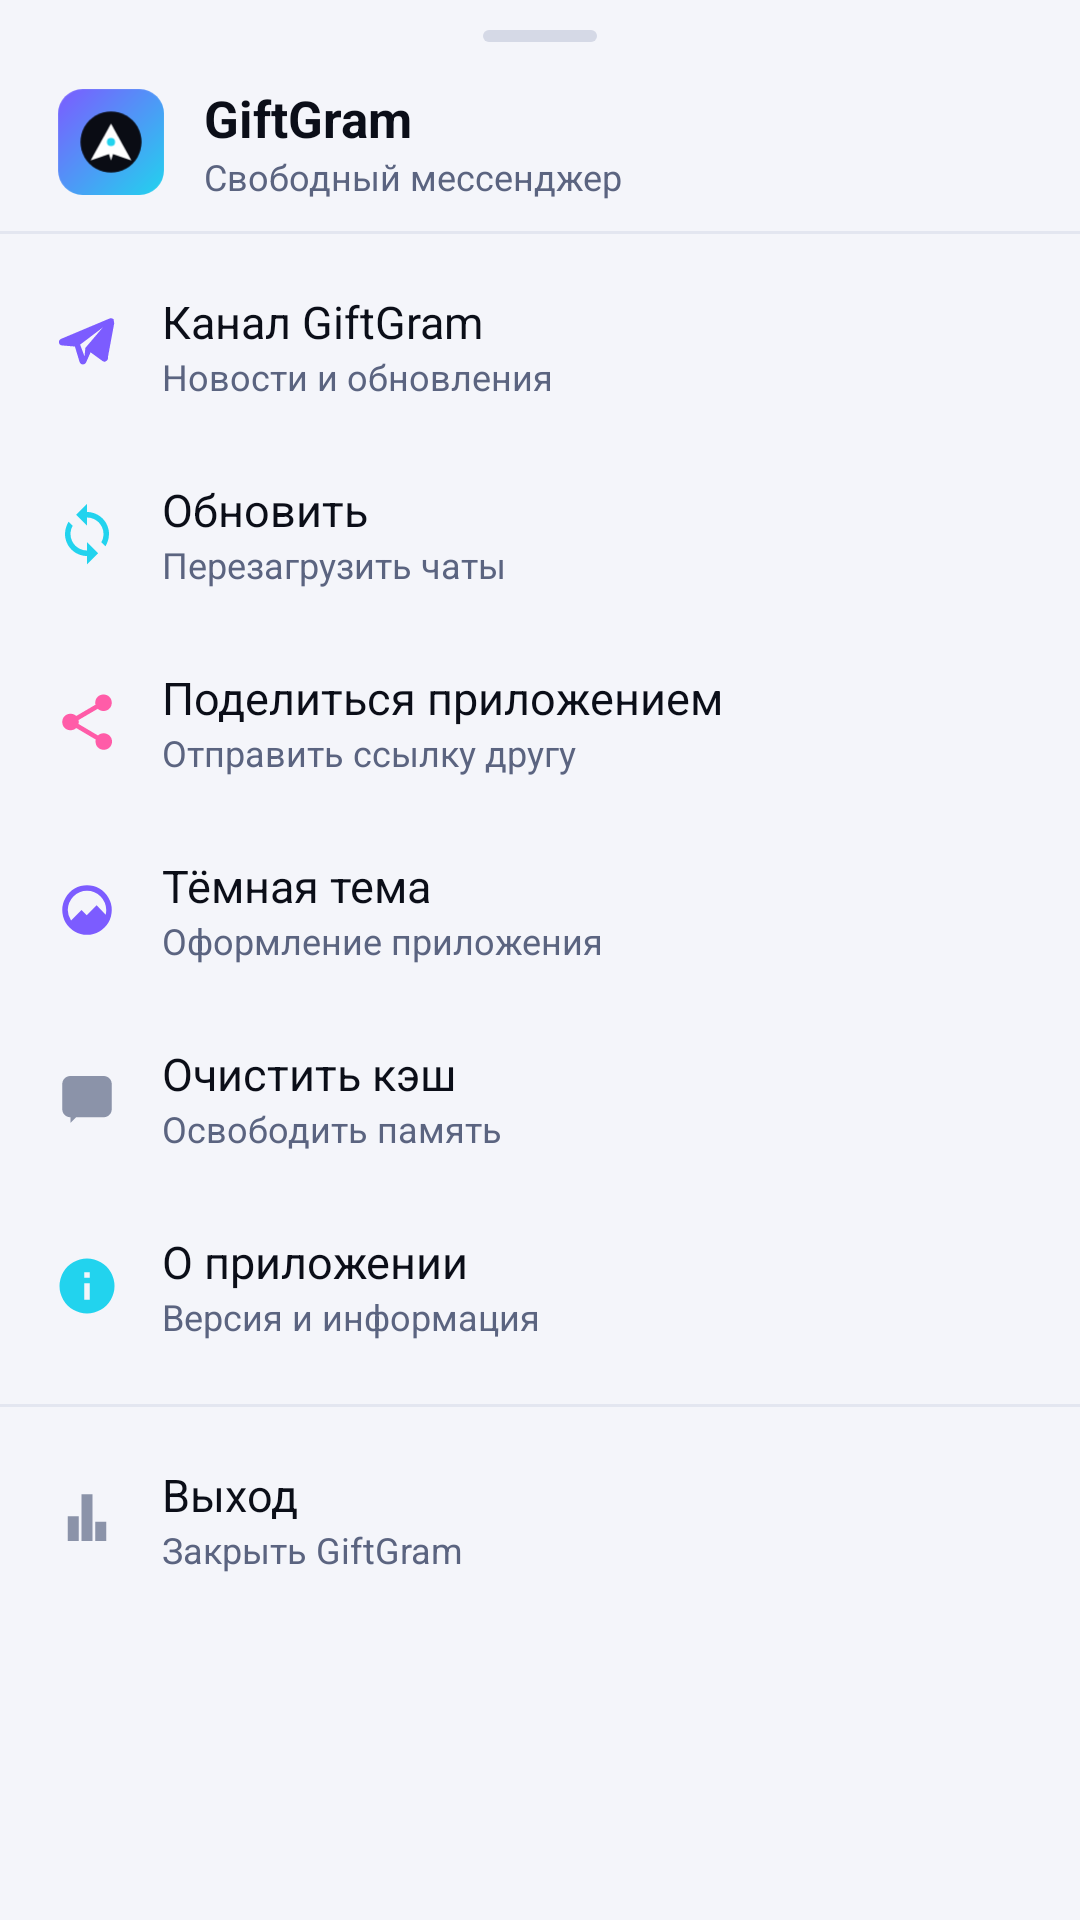

Layout XML and referenced resources for this Android screen:
<!-- AndroidManifest.xml: application theme Theme.GiftGram -->
<!-- res/layout/sheet_menu.xml -->
<?xml version="1.0" encoding="utf-8"?>
<LinearLayout xmlns:android="http://schemas.android.com/apk/res/android"
    android:layout_width="match_parent"
    android:layout_height="wrap_content"
    android:orientation="vertical"
    android:paddingBottom="14dp">

    <View
        android:layout_width="38dp"
        android:layout_height="4dp"
        android:layout_gravity="center_horizontal"
        android:layout_marginTop="10dp"
        android:layout_marginBottom="14dp"
        android:background="@drawable/bg_sheet_handle" />

    <LinearLayout
        android:layout_width="match_parent"
        android:layout_height="wrap_content"
        android:gravity="center_vertical"
        android:orientation="horizontal"
        android:paddingStart="18dp"
        android:paddingEnd="18dp"
        android:paddingBottom="10dp">

        <ImageView
            android:layout_width="38dp"
            android:layout_height="38dp"
            android:contentDescription="@string/app_name"
            android:src="@drawable/ic_giftgram_mark" />

        <LinearLayout
            android:layout_width="0dp"
            android:layout_height="wrap_content"
            android:layout_marginStart="12dp"
            android:layout_weight="1"
            android:orientation="vertical">

            <TextView
                android:layout_width="match_parent"
                android:layout_height="wrap_content"
                android:text="@string/sheet_title"
                android:textColor="@color/gg_text"
                android:textSize="17sp"
                android:textStyle="bold" />

            <TextView
                android:layout_width="match_parent"
                android:layout_height="wrap_content"
                android:text="@string/sheet_subtitle"
                android:textColor="@color/gg_muted"
                android:textSize="12sp" />
        </LinearLayout>
    </LinearLayout>

    <View
        android:layout_width="match_parent"
        android:layout_height="1dp"
        android:background="@color/gg_line" />

    <LinearLayout
        android:id="@+id/row_channel"
        style="@style/GiftGram.SheetRow"
        android:layout_marginTop="6dp">

        <ImageView
            android:layout_width="22dp"
            android:layout_height="22dp"
            android:contentDescription="@string/act_channel"
            android:src="@drawable/ic_gg_channel" />

        <LinearLayout
            android:layout_width="0dp"
            android:layout_height="wrap_content"
            android:layout_marginStart="14dp"
            android:layout_weight="1"
            android:orientation="vertical">

            <TextView
                style="@style/GiftGram.SheetRowTitle"
                android:text="@string/act_channel" />

            <TextView
                style="@style/GiftGram.SheetRowSub"
                android:text="@string/act_channel_sub" />
        </LinearLayout>
    </LinearLayout>

    <LinearLayout
        android:id="@+id/row_refresh"
        style="@style/GiftGram.SheetRow">

        <ImageView
            android:layout_width="22dp"
            android:layout_height="22dp"
            android:contentDescription="@string/act_refresh"
            android:src="@drawable/ic_gg_refresh" />

        <LinearLayout
            android:layout_width="0dp"
            android:layout_height="wrap_content"
            android:layout_marginStart="14dp"
            android:layout_weight="1"
            android:orientation="vertical">

            <TextView
                style="@style/GiftGram.SheetRowTitle"
                android:text="@string/act_refresh" />

            <TextView
                style="@style/GiftGram.SheetRowSub"
                android:text="@string/act_refresh_sub" />
        </LinearLayout>
    </LinearLayout>

    <LinearLayout
        android:id="@+id/row_share"
        style="@style/GiftGram.SheetRow">

        <ImageView
            android:layout_width="22dp"
            android:layout_height="22dp"
            android:contentDescription="@string/act_share"
            android:src="@drawable/ic_gg_share" />

        <LinearLayout
            android:layout_width="0dp"
            android:layout_height="wrap_content"
            android:layout_marginStart="14dp"
            android:layout_weight="1"
            android:orientation="vertical">

            <TextView
                style="@style/GiftGram.SheetRowTitle"
                android:text="@string/act_share" />

            <TextView
                style="@style/GiftGram.SheetRowSub"
                android:text="@string/act_share_sub" />
        </LinearLayout>
    </LinearLayout>

    <LinearLayout
        android:id="@+id/row_theme"
        style="@style/GiftGram.SheetRow">

        <ImageView
            android:layout_width="22dp"
            android:layout_height="22dp"
            android:contentDescription="@string/act_theme"
            android:src="@drawable/ic_gg_theme" />

        <LinearLayout
            android:layout_width="0dp"
            android:layout_height="wrap_content"
            android:layout_marginStart="14dp"
            android:layout_weight="1"
            android:orientation="vertical">

            <TextView
                style="@style/GiftGram.SheetRowTitle"
                android:text="@string/act_theme" />

            <TextView
                android:id="@+id/theme_state"
                style="@style/GiftGram.SheetRowSub"
                android:text="@string/act_theme_sub" />
        </LinearLayout>
    </LinearLayout>

    <LinearLayout
        android:id="@+id/row_clear"
        style="@style/GiftGram.SheetRow">

        <ImageView
            android:layout_width="22dp"
            android:layout_height="22dp"
            android:contentDescription="@string/act_clear"
            android:src="@drawable/ic_gg_clear" />

        <LinearLayout
            android:layout_width="0dp"
            android:layout_height="wrap_content"
            android:layout_marginStart="14dp"
            android:layout_weight="1"
            android:orientation="vertical">

            <TextView
                style="@style/GiftGram.SheetRowTitle"
                android:text="@string/act_clear" />

            <TextView
                style="@style/GiftGram.SheetRowSub"
                android:text="@string/act_clear_sub" />
        </LinearLayout>
    </LinearLayout>

    <LinearLayout
        android:id="@+id/row_about"
        style="@style/GiftGram.SheetRow">

        <ImageView
            android:layout_width="22dp"
            android:layout_height="22dp"
            android:contentDescription="@string/act_about"
            android:src="@drawable/ic_gg_info" />

        <LinearLayout
            android:layout_width="0dp"
            android:layout_height="wrap_content"
            android:layout_marginStart="14dp"
            android:layout_weight="1"
            android:orientation="vertical">

            <TextView
                style="@style/GiftGram.SheetRowTitle"
                android:text="@string/act_about" />

            <TextView
                style="@style/GiftGram.SheetRowSub"
                android:text="@string/act_about_sub" />
        </LinearLayout>
    </LinearLayout>

    <View
        android:layout_width="match_parent"
        android:layout_height="1dp"
        android:layout_marginTop="8dp"
        android:background="@color/gg_line" />

    <LinearLayout
        android:id="@+id/row_exit"
        style="@style/GiftGram.SheetRow"
        android:layout_marginTop="6dp">

        <ImageView
            android:layout_width="22dp"
            android:layout_height="22dp"
            android:contentDescription="@string/act_exit"
            android:src="@drawable/ic_gg_exit" />

        <LinearLayout
            android:layout_width="0dp"
            android:layout_height="wrap_content"
            android:layout_marginStart="14dp"
            android:layout_weight="1"
            android:orientation="vertical">

            <TextView
                style="@style/GiftGram.SheetRowTitle"
                android:text="@string/act_exit" />

            <TextView
                style="@style/GiftGram.SheetRowSub"
                android:text="@string/act_exit_sub" />
        </LinearLayout>
    </LinearLayout>

</LinearLayout>
<!-- resources referenced by this layout -->
<resources>
  <color name="gg_line">#E3E6F0</color>
  <color name="gg_muted">#5B6480</color>
  <color name="gg_text">#0B0E18</color>
  <!-- drawable bg_sheet_handle (drawable) -->
  <?xml version="1.0" encoding="utf-8"?>
  <shape xmlns:android="http://schemas.android.com/apk/res/android"
      android:shape="rectangle">
      <corners android:radius="99dp" />
      <solid android:color="@color/gg_sheet_handle" />
  </shape>
  <!-- drawable ic_gg_exit (drawable) -->
  <?xml version="1.0" encoding="utf-8"?>
  <vector xmlns:android="http://schemas.android.com/apk/res/android"
      android:width="22dp"
      android:height="22dp"
      android:viewportWidth="24"
      android:viewportHeight="24">
      <path
          android:fillColor="#8B93A9"
          android:pathData="M5,11h4v9H5zM10,3h4v17h-4zM15,13h4v7h-4z" />
  </vector>
  <!-- drawable ic_gg_info (drawable) -->
  <?xml version="1.0" encoding="utf-8"?>
  <vector xmlns:android="http://schemas.android.com/apk/res/android"
      android:width="22dp"
      android:height="22dp"
      android:viewportWidth="24"
      android:viewportHeight="24">
      <path
          android:fillColor="#22D3EE"
          android:pathData="M12,2a10,10 0 1,0 0.01,0zM11,7h2v2h-2zM11,11h2v6h-2z" />
  </vector>
  <string name="act_about">О приложении</string>
  <string name="act_about_sub">Версия и информация</string>
  <string name="act_channel">Канал GiftGram</string>
  <string name="act_channel_sub">Новости и обновления</string>
  <string name="act_clear">Очистить кэш</string>
  <string name="act_clear_sub">Освободить память</string>
  <string name="act_exit">Выход</string>
  <string name="act_exit_sub">Закрыть GiftGram</string>
  <string name="act_refresh">Обновить</string>
  <string name="act_refresh_sub">Перезагрузить чаты</string>
  <string name="act_share">Поделиться приложением</string>
  <string name="act_share_sub">Отправить ссылку другу</string>
  <string name="act_theme">Тёмная тема</string>
  <string name="act_theme_sub">Оформление приложения</string>
  <string name="app_name">GiftGram</string>
  <string name="sheet_subtitle">Свободный мессенджер</string>
  <string name="sheet_title">GiftGram</string>
  <style name="GiftGram.SheetRowSub" parent="">
          <item name="android:layout_width">match_parent</item>
          <item name="android:layout_height">wrap_content</item>
          <item name="android:textColor">@color/gg_muted</item>
          <item name="android:textSize">12sp</item>
      </style>
  <style name="GiftGram.SheetRowTitle" parent="">
          <item name="android:layout_width">match_parent</item>
          <item name="android:layout_height">wrap_content</item>
          <item name="android:textColor">@color/gg_text</item>
          <item name="android:textSize">15sp</item>
      </style>
  <color name="gg_sheet_handle">#D5D9E6</color>
  <color name="gg_accent">#6438FF</color>
  <color name="gg_accent_dark">#4B25D6</color>
  <color name="gg_white">#FFFFFF</color>
  <color name="gg_cyan">#0891B2</color>
  <color name="gg_bg">#F4F5FA</color>
  <color name="gg_surface">#FFFFFF</color>
  <style name="Theme.GiftGram.BottomSheet" parent="Theme.MaterialComponents.BottomSheetDialog">
          <item name="bottomSheetStyle">@style/GiftGram.BottomSheet.Modal</item>
      </style>
  <style name="GiftGram.BottomSheet.Modal" parent="Widget.MaterialComponents.BottomSheet.Modal">
          <item name="backgroundTint">@color/gg_bg2</item>
          <item name="shapeAppearanceOverlay">@style/GiftGram.SheetShape</item>
      </style>
  <color name="gg_bg2">#FFFFFF</color>
  <style name="GiftGram.SheetShape" parent="">
          <item name="cornerFamily">rounded</item>
          <item name="cornerSizeTopLeft">26dp</item>
          <item name="cornerSizeTopRight">26dp</item>
          <item name="cornerSizeBottomLeft">0dp</item>
          <item name="cornerSizeBottomRight">0dp</item>
      </style>
</resources>
